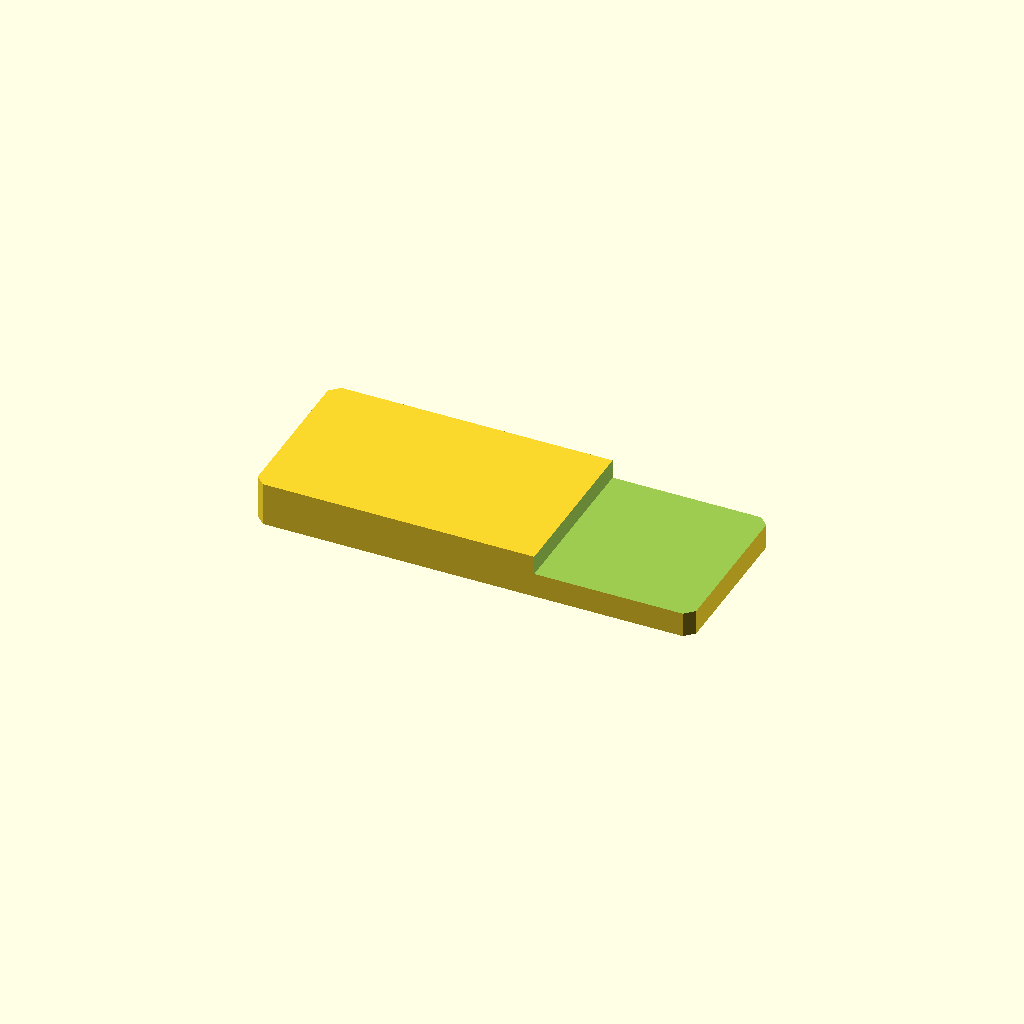
Cell 1: rendered with the file's own defaults.
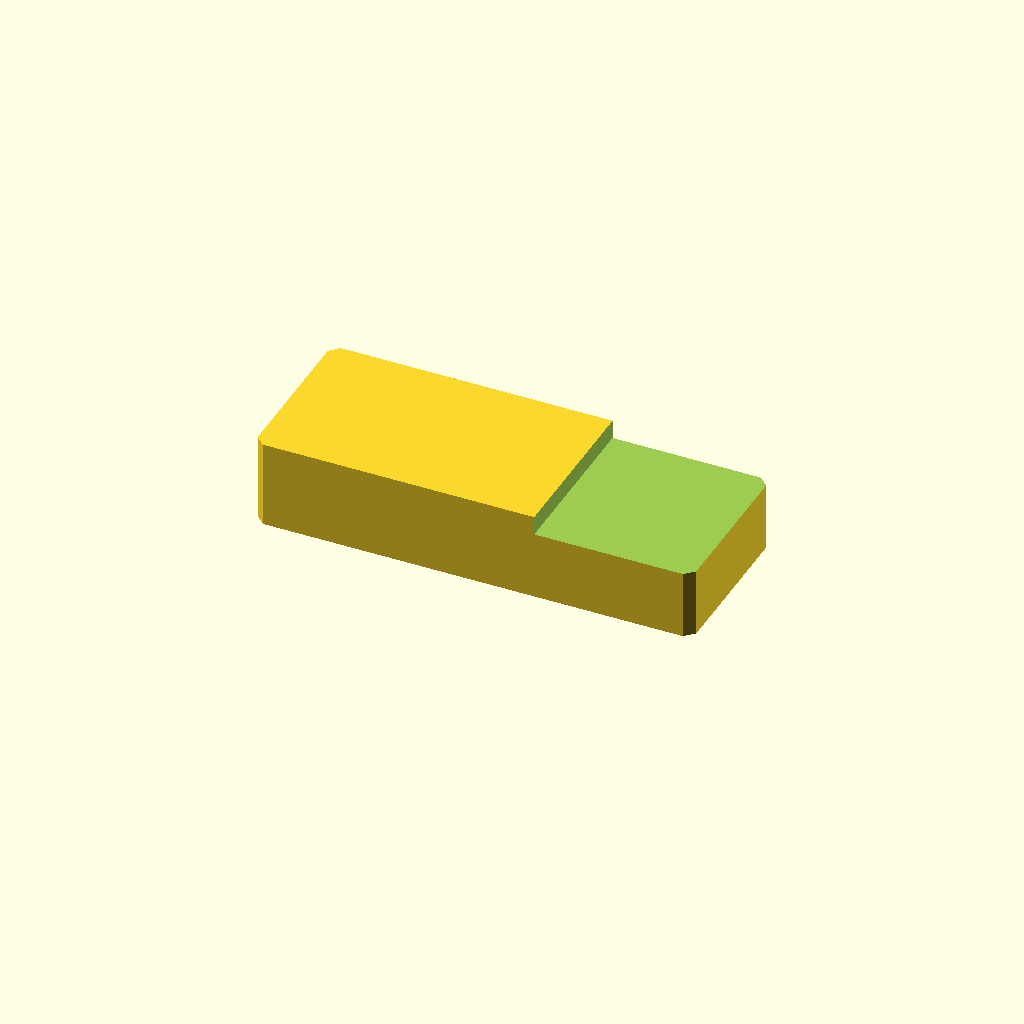
Cell 2: the same model with plate_t = 24.
All cells are drawn from one camera (rotation 55°, 0°, 25°, orthographic, colour scheme Cornfield), so only the parameter changes between them.
OpenSCAD source file optional_data/data/sketch2/steppedbars/part_0011.scad:
$fn = 32;

// ----------------------------------------------------------------------
// Stepped bar: endstep, 120 x 46 x 12/6.8 mm
// ----------------------------------------------------------------------

// --- parameters (mm) ---
bar_l = 120;              // bar length, X
bar_w = 46;               // bar width, Y
plate_t = 12;             // thickness of the thick zone, Z
thin_t = 6.8;             // thickness of the thin zone
corner_c = 2.5;           // corner chamfer of the bar
step_cut = 5.2;           // material removed from the thin zone
step_x = 76.8;            // step position from the left end
depth_1 = 5.2;            // depth of cut 1 from the top face

profile = [[2.5, 0], [117.5, 0], [120, 2.5], [120, 43.5], [117.5, 46], [2.5, 46], [0, 43.5], [0, 2.5]];  // primary outline, 8 points, counter clockwise
void_1 = [[76.8, -1], [121, -1], [121, 47], [76.8, 47]];  // thin zone beyond the step, 4 points

// --- the one profile operation ---
difference() {
  linear_extrude(height = plate_t) polygon(points = profile);
  translate([0, 0, plate_t - depth_1])
    linear_extrude(height = depth_1 + 1) polygon(points = void_1);
}
Customizer parameters (derived from the source; name, type, default, range or options):
bar_l: number, default 120
bar_w: number, default 46
plate_t: number, default 12
thin_t: number, default 6.8
corner_c: number, default 2.5
step_cut: number, default 5.2
step_x: number, default 76.8
depth_1: number, default 5.2
